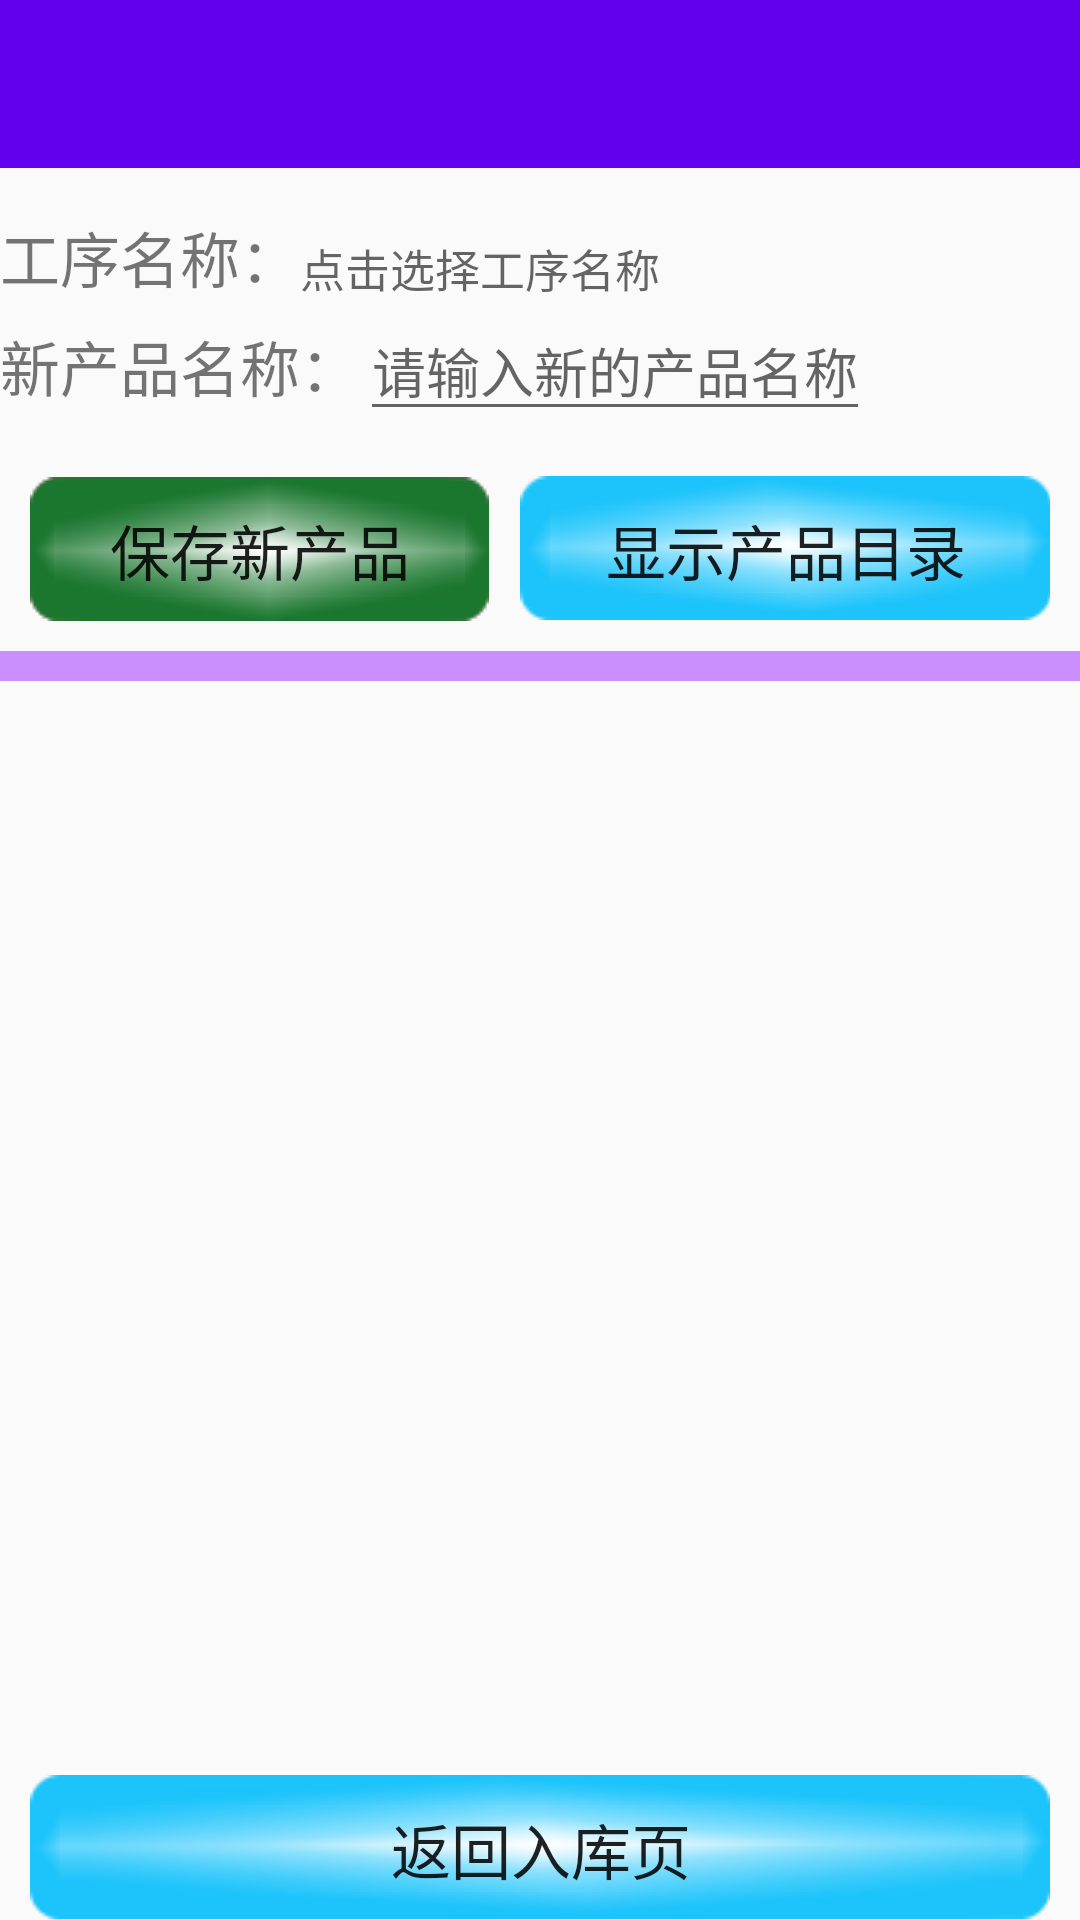

This screen was rendered from an Android layout file. Write that file and the resources it references.
<!-- AndroidManifest.xml: application theme AppTheme -->
<!-- res/layout/add_produ_name.xml -->
<?xml version="1.0" encoding="utf-8"?>
<LinearLayout xmlns:android="http://schemas.android.com/apk/res/android"
    xmlns:app="http://schemas.android.com/apk/res-auto"
    android:orientation="vertical"
    android:layout_width="match_parent"
    android:layout_height="match_parent">

    <androidx.appcompat.widget.Toolbar
        android:id="@+id/toolbar"
        android:layout_width="match_parent"
        android:layout_height="?attr/actionBarSize"
        android:background="@color/colorPrimary"
        android:theme="@style/ThemeOverlay.AppCompat.Dark.ActionBar"
        app:popupTheme="@style/ThemeOverlay.AppCompat.Light"
        app:titleTextAppearance="@style/Toolbar.TitleText"/>

    <LinearLayout
        android:layout_width="match_parent"
        android:layout_height="wrap_content"
        android:layout_marginTop="15dp">
        <TextView
            android:layout_width="wrap_content"
            android:layout_height="wrap_content"
            android:text="工序名称："
            android:textSize="20sp"/>
        <Spinner
            android:id="@+id/typeSpinner"
            android:layout_width="wrap_content"
            android:layout_height="wrap_content"
            android:spinnerMode="dialog"
            android:background="@null"/>
        <TextView
            android:id="@+id/typeName"
            android:layout_width="wrap_content"
            android:layout_height="wrap_content"
            android:textSize="15sp"
            android:hint="点击选择工序名称"/>
    </LinearLayout>
    <LinearLayout
        android:layout_width="match_parent"
        android:layout_height="wrap_content">

        <TextView
            android:layout_width="wrap_content"
            android:layout_height="wrap_content"
            android:textSize="20sp"
            android:text="新产品名称："/>
        <EditText
            android:id="@+id/editNewPM"
            android:layout_width="wrap_content"
            android:layout_height="wrap_content"
            android:hint="请输入新的产品名称"/>

    </LinearLayout>
    <LinearLayout
        android:layout_width="match_parent"
        android:layout_height="wrap_content"
        android:layout_marginTop="15dp">

        <Button
            android:id="@+id/addNewPM"
            android:layout_width="wrap_content"
            android:layout_height="wrap_content"
            android:background="@drawable/btm2green"
            android:layout_marginLeft="10dp"
            android:layout_weight="1"
            android:textSize="20sp"
            android:text="保存新产品"/>
        <Button
            android:id="@+id/listPM"
            android:layout_width="wrap_content"
            android:layout_height="wrap_content"
            android:layout_marginLeft="10dp"
            android:layout_marginRight="10dp"
            android:background="@drawable/btm2bule"
            android:layout_weight="1"
            android:textSize="20sp"
            android:text="显示产品目录"/>
    </LinearLayout>
    <LinearLayout
        android:layout_width="match_parent"
        android:layout_height="10dp"
        android:layout_marginTop="10dp"
        android:background="#CA8EFF">

    </LinearLayout>
    <LinearLayout
        android:layout_width="match_parent"
        android:layout_height="wrap_content"
        android:layout_marginTop="10dp"
        android:layout_weight="1">

        <ListView
            android:id="@+id/listProduNMView"
            android:layout_width="wrap_content"
            android:layout_height="wrap_content"
            android:layout_gravity="center_horizontal"
            android:listSelector="#ff7575"
            android:layout_marginLeft="10dp"/>
    </LinearLayout>
    <LinearLayout
        android:layout_width="match_parent"
        android:layout_height="wrap_content">

        <Button
            android:id="@+id/backBtm"
            android:layout_width="wrap_content"
            android:layout_height="wrap_content"
            android:layout_marginLeft="10dp"
            android:layout_marginRight="10dp"
            android:background="@drawable/btm2bule"
            android:layout_weight="1"
            android:text="返回入库页"
            android:textSize="20sp"/>

    </LinearLayout>

</LinearLayout>
<!-- resources referenced by this layout -->
<resources>
  <style name="Toolbar.TitleText" parent="TextAppearance.Widget.AppCompat.Toolbar.Title">
          <item name="android:textSize">18sp</item>
      </style>
  <style name="AppTheme" parent="Theme.AppCompat.Light.NoActionBar">
          
          <item name="colorPrimary">@color/colorPrimary</item>
          <item name="colorPrimaryDark">@color/colorPrimaryDark</item>
          <item name="colorAccent">@color/colorAccent</item>
      </style>
  <!-- not gathered from this repository: default colours our renderer supplied (Android Studio template values) -->
  <color name="colorPrimary">#FF6200EE</color>
  <color name="colorPrimaryDark">#FF3700B3</color>
  <color name="colorAccent">#FF03DAC5</color>
</resources>
